The GitHub repository CRWJ-WJ/crwj contains a labelled image folder "neu_processed" with 5 categories: crazing, inclusion, pitted surface, rolled-in scale, scratches. Examples follow, each with its label.

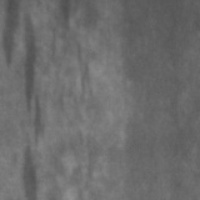
Label: inclusion

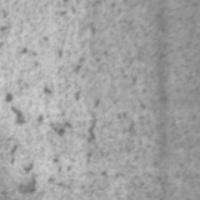
Label: pitted surface

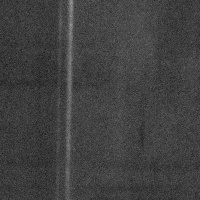
Label: scratches

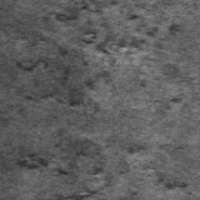
Label: rolled-in scale

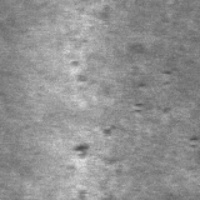
Label: rolled-in scale

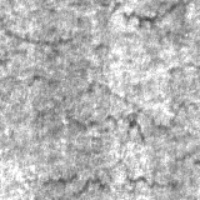
Label: crazing
